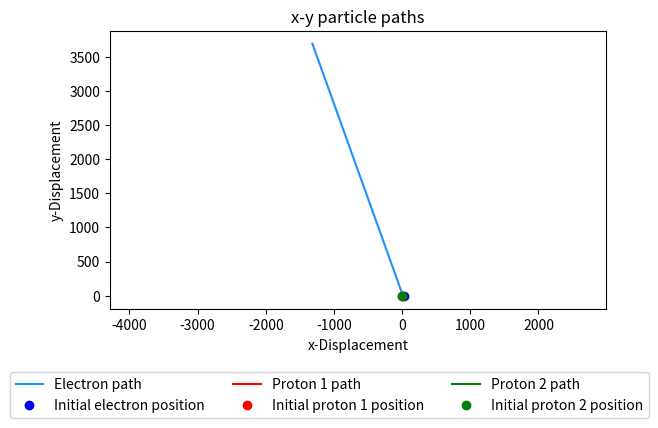
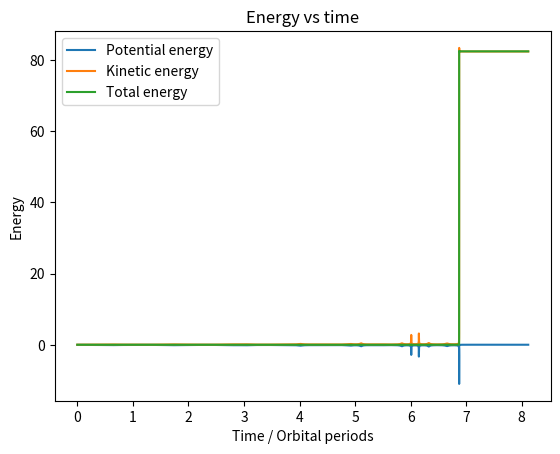

Recreate these plots in Python, in order.
#Imports
import numpy as np
import matplotlib.pyplot as plt

#Function to calculate derivative
def deriv(r,ratio):
    return np.array([(-((r[0]-r[2])/(((r[0]-r[2])**2+(r[1]-r[3])**2)**(3/2))+(r[0]-r[4])/(((r[0]-r[4])**2+(r[1]-r[5])**2)**(3/2)))),\
                     (-((r[1]-r[3])/(((r[0]-r[2])**2+(r[1]-r[3])**2)**(3/2))+(r[1]-r[5])/(((r[0]-r[4])**2+(r[1]-r[5])**2)**(3/2)))),\
                     1/ratio*(-((r[2]-r[0])/(((r[2]-r[0])**2+(r[3]-r[1])**2)**(3/2))-(r[2]-r[4])/(((r[2]-r[4])**2+(r[3]-r[5])**2)**(3/2)))),\
                     1/ratio*(-((r[3]-r[1])/(((r[2]-r[0])**2+(r[3]-r[1])**2)**(3/2))-(r[3]-r[5])/(((r[2]-r[4])**2+(r[3]-r[5])**2)**(3/2)))),\
                     1/ratio*(-((r[4]-r[0])/(((r[4]-r[0])**2+(r[5]-r[1])**2)**(3/2))-(r[4]-r[2])/(((r[4]-r[2])**2+(r[5]-r[3])**2)**(3/2)))),\
                     1/ratio*(-((r[5]-r[1])/(((r[4]-r[0])**2+(r[5]-r[1])**2)**(3/2))-(r[5]-r[3])/(((r[4]-r[2])**2+(r[5]-r[3])**2)**(3/2))))])  

def LeapFrog(r,v,dt,t,ratio):
    v=v+ 1/2 *dt*deriv(r,ratio)
    r=r+dt*v
    v=v +1/2*dt*deriv(r,ratio)
    t=t+dt
    return (t,r,v)

elM=9.109e-31
proM=1.673e-27
e=1.602e-19
ratio=proM/elM

k=(1.602e-19)**2/(4*np.pi*8.854e-12)

rEl=np.array([20,0])  # initial electron x,y displacements
vEl=np.array([0,0.3])  #initial electron x,y velocities, E<0 -> ellipse, E=0 -> parabola, E>0 -> hyperbola
Ro=np.array([rEl[0],rEl[1],vEl[0],vEl[1]])  # save initial electron values

a=np.array([5,0])  # 1st proton x,y displacements
aV=np.array([0,0])  # 2nd proton x,y velocities
Ao=np.array([a[0],a[1],aV[0],aV[1]])  # save initial 1st proton values
b=np.array([-5,0])  # 2nd proton x,y displacements
bV=np.array([0,0])  # 2nd proton x,y velocities
Bo=np.array([b[0],b[1],bV[0],bV[1]])  # save initial 2nd proton values

r=np.array([rEl[0],rEl[1],a[0],a[1],b[0],b[1]])
v=np.array([vEl[0],vEl[1],aV[0],aV[1],bV[0],bV[1]])

t=0  # time start
tmax=2000  # time end
h=0.1  # step size
ts=np.array([t])  # store all times
rs=np.array([r])  # store all solution points
vs=np.array([v])  # store all solution points

Counter=0
Period=[]

for i in range(int(tmax/h)):
    (t,r,v)=LeapFrog(r,v,h,t,ratio)
    ts=np.append(ts,t)
    rs=np.concatenate((rs,np.array([r])))
    vs=np.concatenate((vs,np.array([v])))
    
    if i>1:
        if r[1]/rs[-2][1]<0:
            if rs[-1][0]>a[0]:
                Counter += 1
                Period=np.append(Period,t)
            
period=Period[2]-Period[1]

[xEl,yEl,xA,yA,xB,yB]=rs.transpose()
[VxEl,VyEl,VxA,VyA,VxB,VyB]=vs.transpose() 

plt.figure()
plt.plot(xEl,yEl, color='dodgerblue', label = 'Electron path')
plt.plot(Ro[0],Ro[1], 'bo', label = 'Initial electron position')
plt.plot(xA,yA, color='red', label = 'Proton 1 path')
plt.plot(Ao[0],Ao[1], 'ro', label = 'Initial proton 1 position')
plt.plot(xB,yB, color='green', label = 'Proton 2 path')
plt.plot(Bo[0],Bo[1], 'go', label = 'Initial proton 2 position')
plt.axis('equal')
plt.xlabel('x-Displacement')
plt.ylabel('y-Displacement')
plt.legend(bbox_to_anchor=(1.1,-0.2), ncol=3)
plt.subplots_adjust(bottom=0.3, wspace=0.4)
plt.subplots_adjust(top=0.88)
plt.title('x-y particle paths')

"""
plt.figure()
plt.plot(ts,(xEl**2+yEl**2)**(1/2)-(xA**2+yA**2)**(1/2))
"""

"""
plt.figure()
plt.plot(Vx,Vy)
plt.axis('equal')
plt.xlabel('Vy')
plt.ylabel('Vx')
plt.title('Velocity')

plt.figure()
plt.plot(x,Vx, label = 'x')
plt.plot(y,Vy, label = 'y')
plt.axis('equal')
plt.xlabel('Displacement')
plt.ylabel('Velocity')
plt.legend()
plt.title('Velocity - Displacement')


plt.figure()
plt.plot(ts,xEl, label='Electron x-Displacement')
plt.plot(ts,yEl, label = 'Electron y-Displacement')
plt.plot(ts,xA, label='Proton 1 x-Displacement')
plt.plot(ts,yA, label = 'Proton 1 y-Displacement')
plt.plot(ts,xB, label='Proton 2 x-Displacement')
plt.plot(ts,yB, label = 'Proton 2 y-Displacement')
plt.legend(bbox_to_anchor=(1.04,1), loc="upper left")  # shift legend position
#plt.legend()
plt.tight_layout()
plt.xlabel('Time')
plt.ylabel('Displacement')
plt.title('Displacment vs Time')

plt.figure()
plt.plot(ts,VxEl, label='Electron x-Velocity')
plt.plot(ts,VyEl, label='Electron y-Velocity')
plt.plot(ts,VxA, label='Proton 1 x-Velocity')
plt.plot(ts,VyA, label='Proton 1 y-Velocity')
plt.plot(ts,VxB, label='Proton 2 x-Velocity')
plt.plot(ts,VyB, label='Proton 2 y-Velocity')
plt.legend(bbox_to_anchor=(1.04,1), loc="upper left")  # shift legend position
#plt.legend()
plt.tight_layout()
plt.xlabel('Time')
plt.ylabel('Velocity')
plt.title('Velocity vs Time')

"""
V=-1/(((xEl-xA)**2+(yEl-yA)**2)**(1/2))-1/(((xEl-xB)**2+(yEl-yB)**2)**(1/2))+1/(((xB-xA)**2+(yB-yA)**2)**(1/2))
T=1/2*(VxEl**2+VyEl**2)+1/2*ratio*(VxA**2+VyA**2)+1/2*ratio*(VxB**2+VyB**2)
E=T+V

plt.figure()
plt.plot(ts/period,V, label = 'Potential energy')
plt.plot(ts/period,T, label = 'Kinetic energy')
plt.plot(ts/period,E, label = 'Total energy')
plt.xlabel('Time / Orbital periods')
plt.ylabel('Energy')
plt.title('Energy vs time')
plt.legend()
plt.show()
"""

L=((Ro[0]**2+Ro[1]**2)**(1/2))*((Ro[2]**2+Ro[3]**2)**(1/2))
print('Angular Momentum:')
print(L)
initialE=(1/2*Ro[2]**2+1/2*Ro[3]**2)-1/(((Ro[0]-Ao[0])**2+(Ro[1]-Ao[1])**2)**(1/2))-1/(((Ro[0]-Bo[0])**2+(Ro[1]-Bo[1])**2)**(1/2))
print('Initial Energy:')
print(initialE)
eccentricity = (1+2*(L**2)*initialE)**(1/2)
print('Eccentricity:')
print(eccentricity)
maxPhi=np.arctan2(y[-1],x[-1])
phi=np.arange(-np.pi,np.pi,0.01)
#phi=np.arange(0,maxPhi,0.01)
R=L**2/(1+eccentricity*np.cos(phi))
xAna=R*np.cos(phi)
yAna=R*np.sin(phi)

plt.figure()
plt.xlabel('x')
plt.ylabel('y')
plt.title('Analytic vs Leap Frog')
plt.axis('equal')
plt.plot(xAna,yAna, label = 'Analytic')
plt.plot(x,y, label = 'Leap Frog')
plt.legend()
"""
"""
initialE=1/2*(Ro[2]**2+Ro[3]**2)+1/2*ratio*(Ao[2]**2+Ao[3]**2)+1/2*ratio*(Bo[2]**2+Bo[3]**2)\
    +(-1/(((Ro[0]-Ao[0])**2+(Ro[1]-Ao[1])**2)**(1/2))-1/(((Ro[0]-Bo[0])**2+(Ro[1]-Bo[1])**2)**(1/2))+1/(((Bo[0]-Ao[0])**2+(Bo[1]-Ao[1])**2)**(1/2)))
print('Initial Energy:')
print(initialE)
avE=[]
step=[]

#fig=plt.figure()
#ax = fig.add_axes([0.1, 0.1, 0.6, 0.75])
for i in range(10,100,10):
    
    r=np.array([Ro[0],Ro[1],Ao[0],Ao[1],Bo[0],Bo[1]])
    v=np.array([Ro[2],Ro[3],Ao[2],Ao[3],Bo[2],Bo[3]])

    t=0  # time start
    tmax=300  # time end
    h=i/100  # step size
    ts=np.array([t])  # store all times
    rs=np.array([r])  # store all solution points
    vs=np.array([v])  # store all solution points

    for i in range(int(tmax/h)):
        (t,r,v)=LeapFrog(r,v,h,t,ratio)
        ts=np.append(ts,t)
        rs=np.concatenate((rs,np.array([r])))
        vs=np.concatenate((vs,np.array([v])))

    [xEl,yEl,xA,yA,xB,yB]=rs.transpose()
    [VxEl,VyEl,VxA,VyA,VxB,VyB]=vs.transpose() 
        
    E=1/2*(VxEl**2+VyEl**2)+1/2*ratio*(VxA**2+VyA**2)+1/2*ratio*(VxB**2+VyB**2)\
        +(-1/(((xEl-xA)**2+(yEl-yA)**2)**(1/2))-1/(((xEl-xB)**2+(yEl-yB)**2)**(1/2))+1/(((xB-xA)**2+(yB-yA)**2)**(1/2)))
    avE=np.append(avE,np.mean(E))
    step=np.append(step,h)
    deltaE=initialE-E
    #ax.plot(ts,E, label = i/100)
    
#plt.xlabel('Time')
#plt.ylabel('Total Energy')
#plt.title('Timestep') 
#ax.legend(bbox_to_anchor=(1.04,1), loc="upper left", title = 'h')

fig = plt.figure()
plt.plot(step,avE, label='Leap Frog')
plt.plot([np.amin(step),np.amax(step)],[initialE,initialE], label = 'True value')
plt.plot([np.amin(step),np.amax(step)],[initialE*1.001,initialE*1.001], color='green', dashes=[6, 2], label = '0.1% error')
plt.plot([np.amin(step),np.amax(step)],[initialE*0.999,initialE*0.999], color='green', dashes=[6, 2], label = '0.1% error')

#plt.legend(bbox_to_anchor=(1.04,1), loc="upper left", title = 'h')  # shift legend position
#plt.legend()

# Remove duplicate legends
handles, labels = plt.gca().get_legend_handles_labels()
newLabels, newHandles = [], []
for handle, label in zip(handles, labels):
  if label not in newLabels:
    newLabels.append(label)
    newHandles.append(handle)
plt.legend(newHandles, newLabels)

plt.gca().invert_xaxis()  # invert x-axis

plt.xlabel('Step size')
plt.ylabel('Energy Difference')
plt.title('Optimal Step Size')
"""


"""
OneBodyEnergy=1/2*elM*(Ro[2]**2+Ro[3]**2)**(1/2)-2*k/((Ro[0]**2+Ro[1]**2)**(1/2))
TwoBodyEnergy=1/2*elM*(Ro[2]**2+Ro[3]**2)**(1/2)-k/(((Ro[0]-Ao[0])**2+(Ro[1]-Ao[1])**2)**(1/2))-k/(((Ro[0]-Bo[0])**2+(Ro[1]-Bo[1])**2)**(1/2))
print('Initial OneBodyEnergy:')
print(OneBodyEnergy)
print('Initial TwoBodyEnergy:')
print(TwoBodyEnergy)

E1body=[]
E2body=[]
E3body=[]
EnergyDif=[]
radius=[]

#fig=plt.figure()
#ax = fig.add_axes([0.1, 0.1, 0.6, 0.75])
for i in range(50,500,50):
    for j in range(50,500,50):
        r=np.array([i,j])  # initial x,y displacements
        v=np.array([Ro[2],Ro[3]])  #initial x,y velocities
        a=Ao  # set 1st proton position
        b=Bo  # set 2nd proton position
        E3=1/2*elM*(v[0]**2+v[1]**2)+1/2*proM*(a[2]**2+a[3]**2)+1/2*proM*(b[2]**2+b[3]**2)\
            +k*(-1/(((r[0]-a[0])**2+(r[1]-a[1])**2)**(1/2))-1/(((r[0]-b[0])**2+(r[1]-b[1])**2)**(1/2))+1/(((b[0]-a[0])**2+(b[1]-a[1])**2)**(1/2)))
        E2=1/2*elM*(v[0]**2+v[1]**2)**(1/2)-k/(((r[0]-a[0])**2+(r[1]-a[1])**2)**(1/2))-k/(((r[0]-b[0])**2+(r[1]-b[1])**2)**(1/2))
        E1=1/2*elM*(v[0]**2+v[1]**2)**(1/2)-2*k/((r[0]**2+r[1]**2)**(1/2))
        E1body=np.append(E1body,E1)
        E2body=np.append(E2body,E2)
        E3body=np.append(E3body,E3)
        EnergyDif=np.append(EnergyDif,E2-E3)
        radius=np.append(radius,(r[0]**2+r[1]**2)**(1/2))
    
fig = plt.figure()
#EnergyDif=np.sort(EnergyDif)
#radius=np.sort(radius)
plt.plot(radius,EnergyDif, 'ro')
plt.plot([np.amin(radius),np.amax(radius)],[0,0], color='green', dashes=[6, 2], label = 'Zero Energy Difference')
#plt.legend(bbox_to_anchor=(1.04,1), loc="upper left", title = 'h')  # shift legend position
#plt.legend()

# Remove duplicate legends
handles, labels = plt.gca().get_legend_handles_labels()
newLabels, newHandles = [], []
for handle, label in zip(handles, labels):
  if label not in newLabels:
    newLabels.append(label)
    newHandles.append(handle)
plt.legend(newHandles, newLabels)

plt.xlabel('Initial Displacement / m')
plt.ylabel('Energy Difference / J')
plt.title('Two body convergence')

plt.figure()
plt.plot(radius,E1body,'ro', label='One Body')
plt.plot(radius,E2body,'go', label='Two Body')
plt.plot(radius,E3body,'bo', label='Three Body')

plt.legend()
plt.xlabel('Initial Displacement / m')
plt.ylabel('Energy / J')
plt.title('Multiple Body Energies')
"""